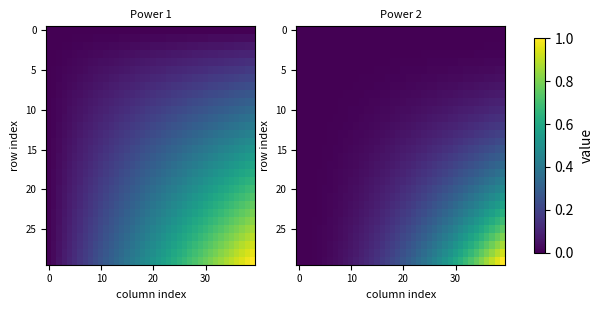

The matplotlib source for this figure:
# round 6, the page reviewer's s09 (R6P-05): a colorbar shared by two Axes after tight_layout, sizes set by the script.
import matplotlib.pyplot as plt
import numpy as np

z = np.outer(np.linspace(0, 1, 30), np.linspace(0, 1, 40))
fig, axes = plt.subplots(1, 2, figsize=(6.4, 3.2))
for i, ax in enumerate(axes):
    im = ax.imshow(z ** (i + 1), aspect='auto')
    ax.set_title(f'Power {i + 1}', fontsize=8)
    ax.set_xlabel('column index', fontsize=8)
    ax.set_ylabel('row index', fontsize=8)
    ax.tick_params(labelsize=7)
fig.tight_layout()
fig.colorbar(im, ax=axes, shrink=0.9, label='value')
fig.savefig('s09.png', dpi=100)
